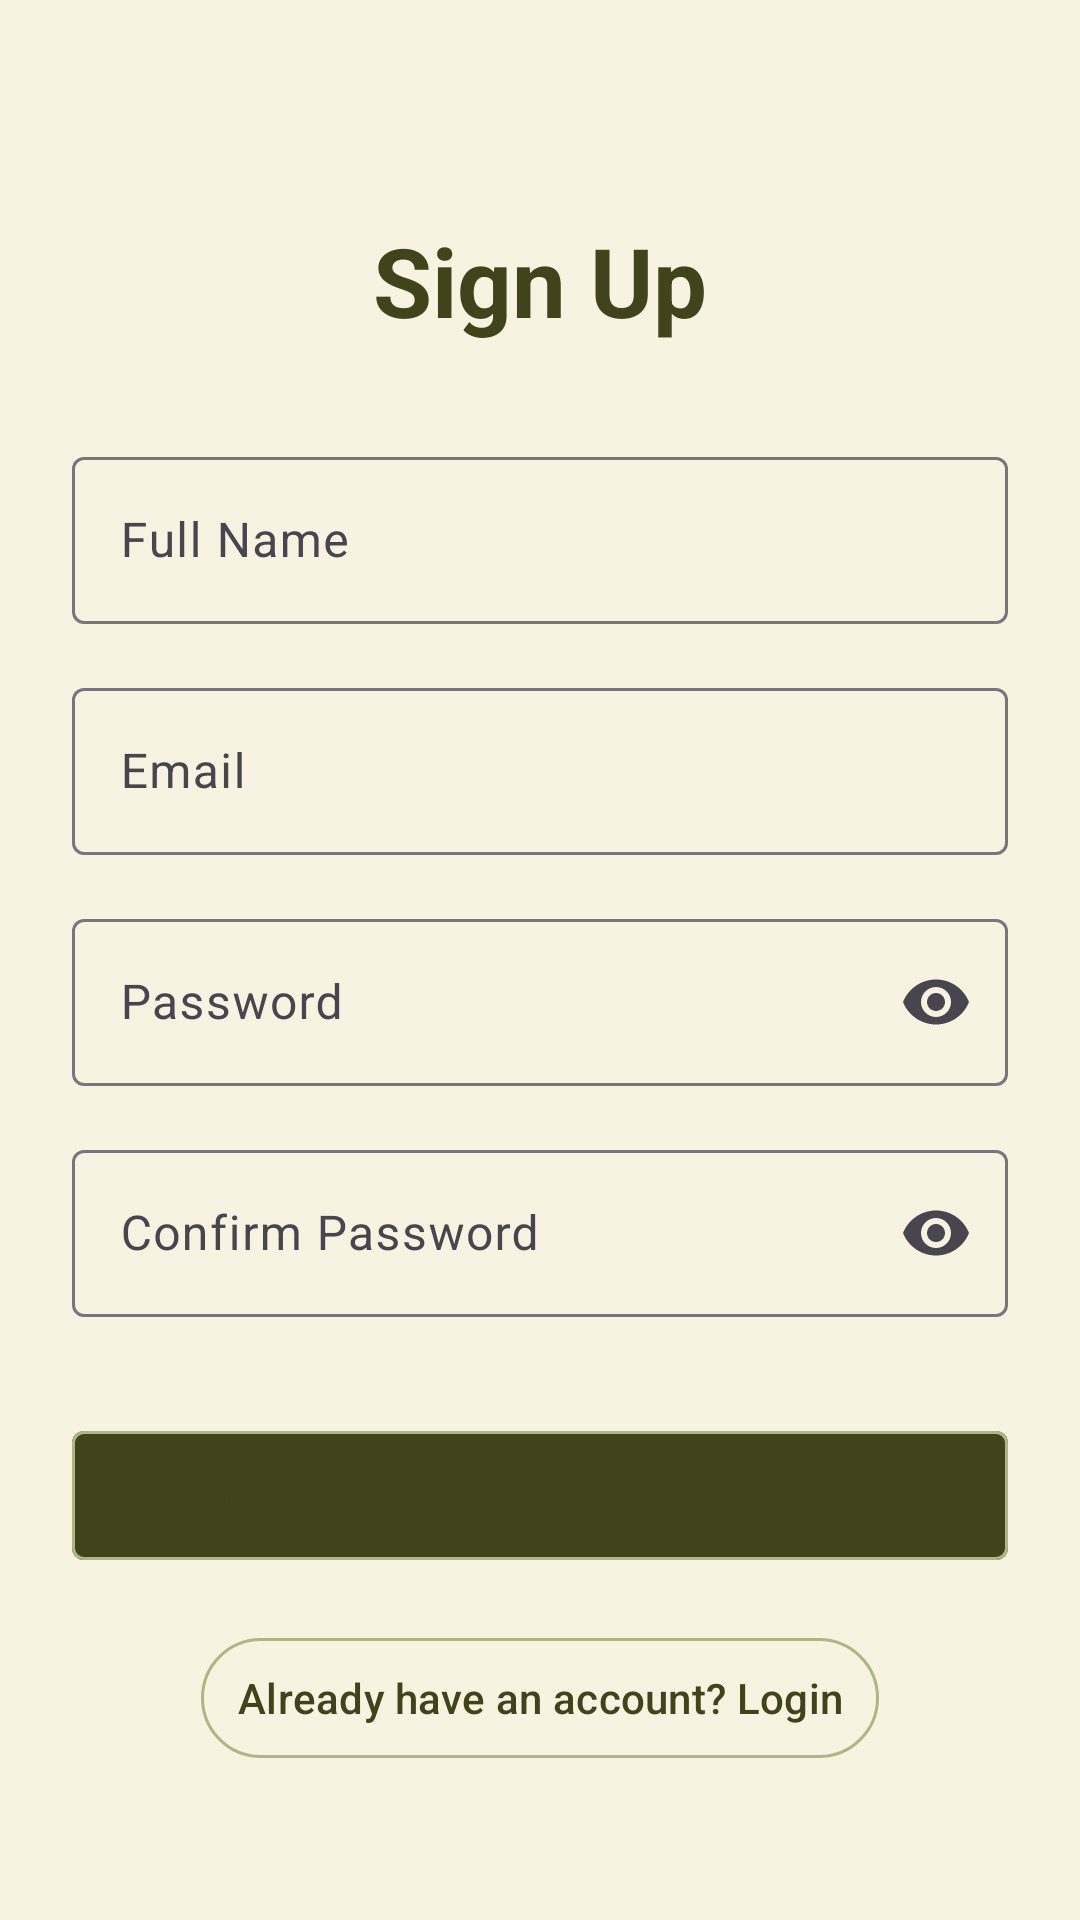

Reconstruct the res/layout file that produces this screen, plus the resources it refers to.
<!-- AndroidManifest.xml: application theme Theme.Job2NSDA -->
<!-- res/layout/activity_signup.xml -->
<?xml version="1.0" encoding="utf-8"?>
<androidx.constraintlayout.widget.ConstraintLayout xmlns:android="http://schemas.android.com/apk/res/android"
    xmlns:app="http://schemas.android.com/apk/res-auto"
    xmlns:tools="http://schemas.android.com/tools"
    android:layout_width="match_parent"
    android:layout_height="match_parent"
    android:background="?attr/colorSurface"
    android:padding="24dp"
    tools:context=".SignupActivity">

    <com.google.android.material.textview.MaterialTextView
        android:id="@+id/tvSignupTitle"
        android:layout_width="wrap_content"
        android:layout_height="wrap_content"
        android:layout_marginTop="48dp"
        android:text="@string/signup"
        android:textAppearance="?attr/textAppearanceHeadlineLarge"
        android:textColor="?attr/colorPrimary"
        android:textStyle="bold"
        app:layout_constraintEnd_toEndOf="parent"
        app:layout_constraintStart_toStartOf="parent"
        app:layout_constraintTop_toTopOf="parent" />

    <com.google.android.material.textfield.TextInputLayout
        android:id="@+id/tilFullName"
        style="@style/Widget.Material3.TextInputLayout.OutlinedBox"
        android:layout_width="match_parent"
        android:layout_height="wrap_content"
        android:layout_marginTop="32dp"
        android:hint="@string/full_name"
        app:layout_constraintTop_toBottomOf="@id/tvSignupTitle">

        <com.google.android.material.textfield.TextInputEditText
            android:id="@+id/etFullName"
            android:layout_width="match_parent"
            android:layout_height="wrap_content"
            android:inputType="textPersonName" />
    </com.google.android.material.textfield.TextInputLayout>

    <com.google.android.material.textfield.TextInputLayout
        android:id="@+id/tilEmail"
        style="@style/Widget.Material3.TextInputLayout.OutlinedBox"
        android:layout_width="match_parent"
        android:layout_height="wrap_content"
        android:layout_marginTop="16dp"
        android:hint="@string/email"
        app:layout_constraintTop_toBottomOf="@id/tilFullName">

        <com.google.android.material.textfield.TextInputEditText
            android:id="@+id/etEmail"
            android:layout_width="match_parent"
            android:layout_height="wrap_content"
            android:inputType="textEmailAddress" />
    </com.google.android.material.textfield.TextInputLayout>

    <com.google.android.material.textfield.TextInputLayout
        android:id="@+id/tilPassword"
        style="@style/Widget.Material3.TextInputLayout.OutlinedBox"
        android:layout_width="match_parent"
        android:layout_height="wrap_content"
        android:layout_marginTop="16dp"
        android:hint="@string/password"
        app:endIconMode="password_toggle"
        app:layout_constraintTop_toBottomOf="@id/tilEmail">

        <com.google.android.material.textfield.TextInputEditText
            android:id="@+id/etPassword"
            android:layout_width="match_parent"
            android:layout_height="wrap_content"
            android:inputType="textPassword" />
    </com.google.android.material.textfield.TextInputLayout>

    <com.google.android.material.textfield.TextInputLayout
        android:id="@+id/tilConfirmPassword"
        style="@style/Widget.Material3.TextInputLayout.OutlinedBox"
        android:layout_width="match_parent"
        android:layout_height="wrap_content"
        android:layout_marginTop="16dp"
        android:hint="@string/confirm_password"
        app:endIconMode="password_toggle"
        app:layout_constraintTop_toBottomOf="@id/tilPassword">

        <com.google.android.material.textfield.TextInputEditText
            android:id="@+id/etConfirmPassword"
            android:layout_width="match_parent"
            android:layout_height="wrap_content"
            android:inputType="textPassword" />
    </com.google.android.material.textfield.TextInputLayout>

    <com.google.android.material.button.MaterialButton
        android:id="@+id/btnSignup"
        android:layout_width="match_parent"
        android:layout_height="wrap_content"
        android:layout_marginTop="32dp"
        android:padding="12dp"
        android:text="@string/signup"
        app:layout_constraintTop_toBottomOf="@id/tilConfirmPassword" />

    <com.google.android.material.button.MaterialButton
        android:id="@+id/btnToLogin"
        style="@style/Widget.Material3.Button.TextButton"
        android:layout_width="wrap_content"
        android:layout_height="wrap_content"
        android:layout_marginTop="16dp"
        android:text="@string/already_have_account"
        app:layout_constraintEnd_toEndOf="parent"
        app:layout_constraintStart_toStartOf="parent"
        app:layout_constraintTop_toBottomOf="@id/btnSignup" />

</androidx.constraintlayout.widget.ConstraintLayout>
<!-- resources referenced by this layout -->
<resources>
  <string name="already_have_account">Already have an account? Login</string>
  <string name="confirm_password">Confirm Password</string>
  <string name="email">Email</string>
  <string name="full_name">Full Name</string>
  <string name="password">Password</string>
  <string name="signup">Sign Up</string>
  <style name="Theme.Job2NSDA" parent="Base.Theme.Job2NSDA" />
  <style name="Base.Theme.Job2NSDA" parent="Theme.Material3.DayNight.NoActionBar">
          <item name="colorPrimary">@color/color_primary</item>
          <item name="colorOnPrimary">@color/color_surface</item>
  
          <item name="colorSecondary">@color/color_secondary</item>
          <item name="colorOnSecondary">@color/color_primary</item>
  
          <item name="colorPrimaryContainer">@color/color_tertiary</item>
          <item name="colorOnPrimaryContainer">@color/color_primary</item>
  
          <item name="colorSurface">@color/color_surface</item>
          <item name="colorOnSurface">@color/color_primary</item>
  
          <item name="android:statusBarColor">?attr/colorPrimary</item>
  
  
          <style name="Base.Theme.Job2NSDA" parent="Theme.Material3.DayNight.NoActionBar">
              <item name="materialButtonStyle">@style/Widget.App.Button</item>
  
              <item name="materialCardViewStyle">@style/Widget.App.Card</item>
          </style>
  
          <style name="Widget.App.Button" parent="Widget.Material3.Button.TonalButton">
              <item name="backgroundTint">@color/color_secondary</item>
              <item name="android:textColor">@color/color_primary</item>
          </style>
  
          <style name="Widget.App.Card" parent="Widget.Material3.Card.Elevated">
              <item name="cardBackgroundColor">@color/color_surface</item>
              <item name="strokeColor">@color/color_secondary</item>
              <item name="strokeWidth">1dp</item>
          </style>
  
  
      </style>
  <color name="color_primary">#41431B</color>
  <color name="color_surface">#F8F3E1</color>
  <color name="color_secondary">#AEB784</color>
  <color name="color_tertiary">#E3DBBB</color>
</resources>
